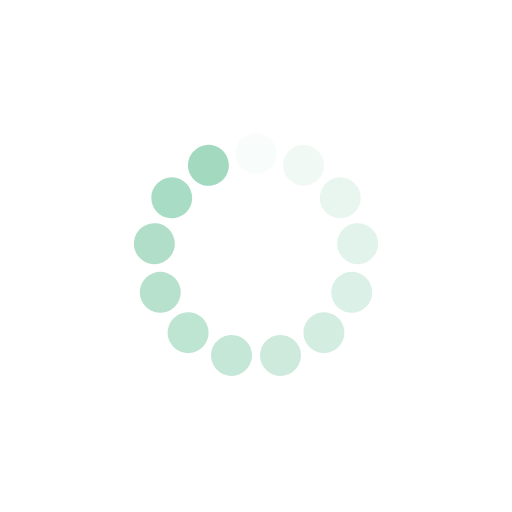
t = 0.00 s
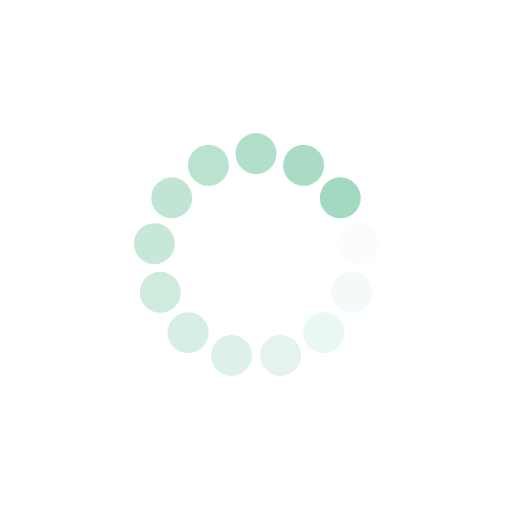
t = 0.31 s
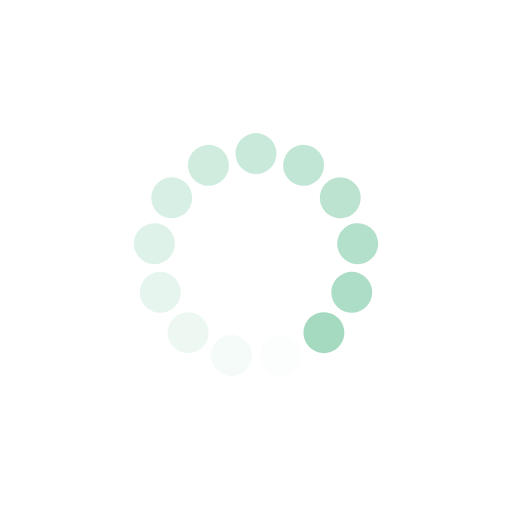
t = 0.63 s
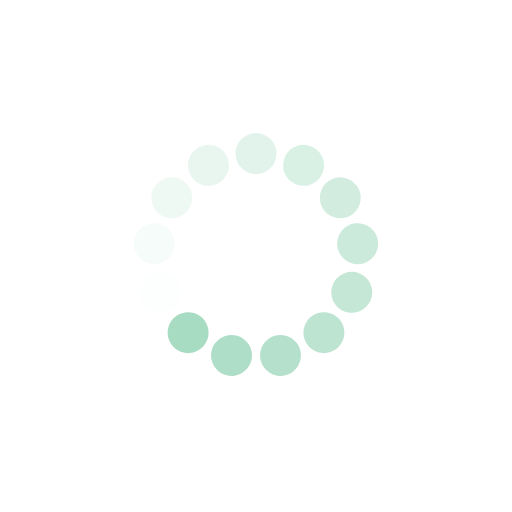
t = 0.94 s

The animated SVG that drew these frames (rendered in a browser with its animation timeline set to each time). Animation: 13 SMIL elements (animate=13); one cycle of 1.25 s, repeats indefinitely.

<svg xmlns="http://www.w3.org/2000/svg" viewBox="0 0 100 100" preserveAspectRatio="xMidYMid" width="200" height="200" style="shape-rendering: auto; display: block; background: transparent;" xmlns:xlink="http://www.w3.org/1999/xlink"><g><g transform="rotate(0 50 50)">
  <rect fill="#a2d9bf" height="8" width="8" ry="4" rx="4" y="26" x="46">
    <animate repeatCount="indefinite" begin="-1.1538461538461537s" dur="1.25s" keyTimes="0;1" values="1;0" attributeName="opacity"></animate>
  </rect>
</g><g transform="rotate(27.692307692307693 50 50)">
  <rect fill="#a2d9bf" height="8" width="8" ry="4" rx="4" y="26" x="46">
    <animate repeatCount="indefinite" begin="-1.0576923076923077s" dur="1.25s" keyTimes="0;1" values="1;0" attributeName="opacity"></animate>
  </rect>
</g><g transform="rotate(55.38461538461539 50 50)">
  <rect fill="#a2d9bf" height="8" width="8" ry="4" rx="4" y="26" x="46">
    <animate repeatCount="indefinite" begin="-0.9615384615384615s" dur="1.25s" keyTimes="0;1" values="1;0" attributeName="opacity"></animate>
  </rect>
</g><g transform="rotate(83.07692307692308 50 50)">
  <rect fill="#a2d9bf" height="8" width="8" ry="4" rx="4" y="26" x="46">
    <animate repeatCount="indefinite" begin="-0.8653846153846153s" dur="1.25s" keyTimes="0;1" values="1;0" attributeName="opacity"></animate>
  </rect>
</g><g transform="rotate(110.76923076923077 50 50)">
  <rect fill="#a2d9bf" height="8" width="8" ry="4" rx="4" y="26" x="46">
    <animate repeatCount="indefinite" begin="-0.7692307692307692s" dur="1.25s" keyTimes="0;1" values="1;0" attributeName="opacity"></animate>
  </rect>
</g><g transform="rotate(138.46153846153845 50 50)">
  <rect fill="#a2d9bf" height="8" width="8" ry="4" rx="4" y="26" x="46">
    <animate repeatCount="indefinite" begin="-0.673076923076923s" dur="1.25s" keyTimes="0;1" values="1;0" attributeName="opacity"></animate>
  </rect>
</g><g transform="rotate(166.15384615384616 50 50)">
  <rect fill="#a2d9bf" height="8" width="8" ry="4" rx="4" y="26" x="46">
    <animate repeatCount="indefinite" begin="-0.5769230769230769s" dur="1.25s" keyTimes="0;1" values="1;0" attributeName="opacity"></animate>
  </rect>
</g><g transform="rotate(193.84615384615384 50 50)">
  <rect fill="#a2d9bf" height="8" width="8" ry="4" rx="4" y="26" x="46">
    <animate repeatCount="indefinite" begin="-0.4807692307692307s" dur="1.25s" keyTimes="0;1" values="1;0" attributeName="opacity"></animate>
  </rect>
</g><g transform="rotate(221.53846153846155 50 50)">
  <rect fill="#a2d9bf" height="8" width="8" ry="4" rx="4" y="26" x="46">
    <animate repeatCount="indefinite" begin="-0.3846153846153846s" dur="1.25s" keyTimes="0;1" values="1;0" attributeName="opacity"></animate>
  </rect>
</g><g transform="rotate(249.23076923076923 50 50)">
  <rect fill="#a2d9bf" height="8" width="8" ry="4" rx="4" y="26" x="46">
    <animate repeatCount="indefinite" begin="-0.28846153846153844s" dur="1.25s" keyTimes="0;1" values="1;0" attributeName="opacity"></animate>
  </rect>
</g><g transform="rotate(276.9230769230769 50 50)">
  <rect fill="#a2d9bf" height="8" width="8" ry="4" rx="4" y="26" x="46">
    <animate repeatCount="indefinite" begin="-0.1923076923076923s" dur="1.25s" keyTimes="0;1" values="1;0" attributeName="opacity"></animate>
  </rect>
</g><g transform="rotate(304.61538461538464 50 50)">
  <rect fill="#a2d9bf" height="8" width="8" ry="4" rx="4" y="26" x="46">
    <animate repeatCount="indefinite" begin="-0.09615384615384615s" dur="1.25s" keyTimes="0;1" values="1;0" attributeName="opacity"></animate>
  </rect>
</g><g transform="rotate(332.3076923076923 50 50)">
  <rect fill="#a2d9bf" height="8" width="8" ry="4" rx="4" y="26" x="46">
    <animate repeatCount="indefinite" begin="0s" dur="1.25s" keyTimes="0;1" values="1;0" attributeName="opacity"></animate>
  </rect>
</g><g></g></g><!-- [ldio] generated by https://loading.io --></svg>
